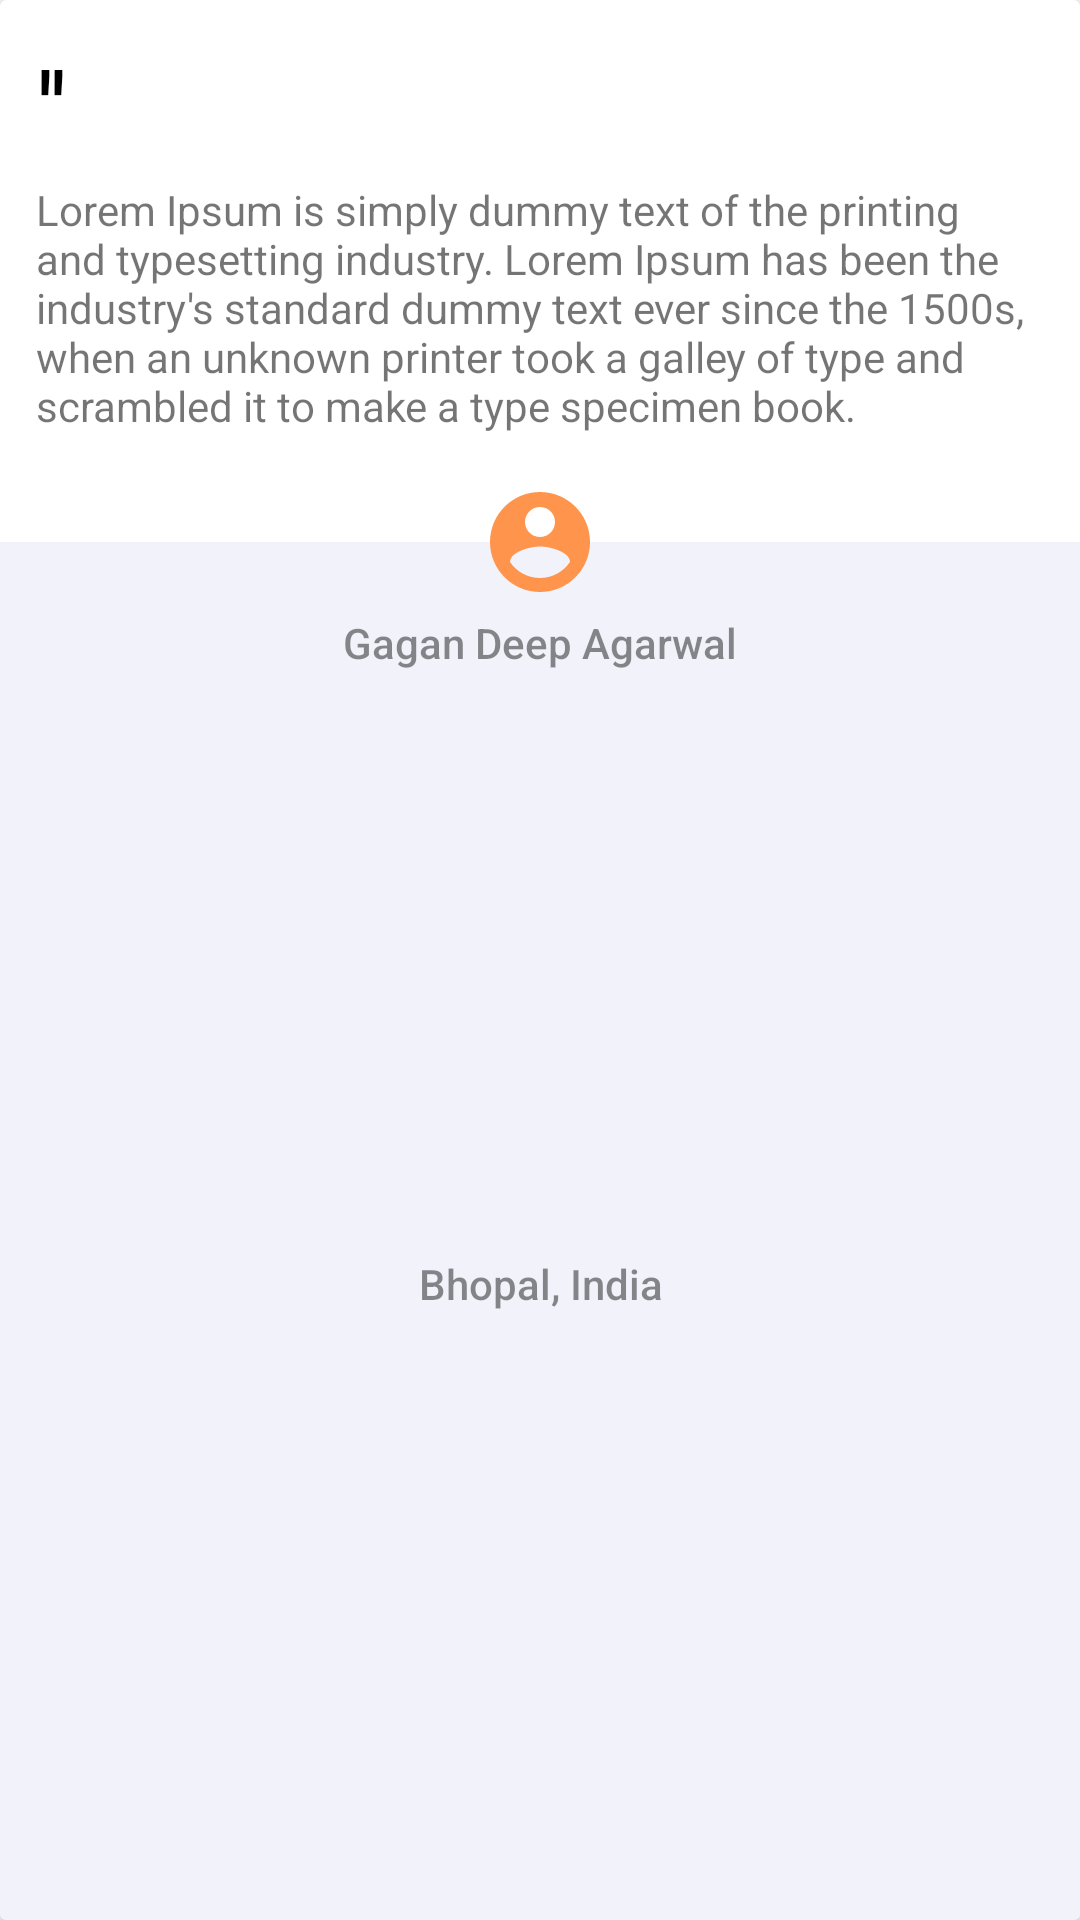

Produce the Android XML layout that renders to this screen, including the resource entries it uses.
<!-- AndroidManifest.xml: application theme Theme.Astrotak -->
<!-- res/layout/feedback_row.xml -->
<?xml version="1.0" encoding="utf-8"?>
<androidx.cardview.widget.CardView
    xmlns:android="http://schemas.android.com/apk/res/android"
    xmlns:app="http://schemas.android.com/apk/res-auto"
    android:layout_width="250dp"
    android:layout_margin="4dp"
    android:elevation="4dp"
    android:layout_height="wrap_content"
    android:layout_marginEnd="18dp">

    <androidx.constraintlayout.widget.ConstraintLayout
        android:layout_width="match_parent"
        android:layout_height="match_parent">


        <TextView
            android:id="@+id/textView"
            android:layout_width="wrap_content"
            android:layout_height="wrap_content"
            android:layout_marginStart="12dp"
            android:layout_marginTop="12dp"
            android:text="''"
            android:textColor="@color/black"
            android:textSize="36dp"
            app:layout_constraintStart_toStartOf="parent"
            app:layout_constraintTop_toTopOf="parent" />

        <TextView
            android:id="@+id/textView6"
            android:layout_width="wrap_content"
            android:layout_height="wrap_content"
            android:paddingStart="12dp"
            android:paddingEnd="12dp"
            android:text="Lorem Ipsum is simply dummy text of the printing and typesetting industry. Lorem Ipsum has been the industry's standard dummy text ever since the 1500s, when an unknown printer took a galley of type and scrambled it to make a type specimen book."
            app:layout_constraintEnd_toEndOf="parent"
            app:layout_constraintStart_toStartOf="parent"
            app:layout_constraintTop_toBottomOf="@+id/textView" />
        <RelativeLayout
            android:layout_width="match_parent"
            android:layout_height="0dp"
            android:background="#f1f2fa"
            android:layout_marginTop="20dp"
            app:layout_constraintBottom_toBottomOf="parent"
            app:layout_constraintEnd_toEndOf="parent"
            app:layout_constraintStart_toStartOf="parent"
            app:layout_constraintTop_toTopOf="@+id/user_profile" />

        <ImageView
            android:id="@+id/user_profile"
            android:layout_width="40dp"
            android:layout_height="40dp"
            android:layout_marginTop="16dp"
            android:src="@drawable/ic_profile"
            app:layout_constraintEnd_toEndOf="parent"
            app:layout_constraintStart_toStartOf="parent"
            app:layout_constraintTop_toBottomOf="@+id/textView6" />

        <TextView
            android:layout_width="wrap_content"
            android:layout_height="wrap_content"
            android:id="@+id/username"
            android:layout_marginTop="4dp"
            android:fontFamily="sans-serif-medium"
            android:text="Gagan Deep Agarwal"
            android:textColor="@color/light_black"
            android:textSize="14sp"
            app:layout_constraintEnd_toEndOf="@+id/user_profile"
            app:layout_constraintStart_toStartOf="@+id/user_profile"
            app:layout_constraintTop_toBottomOf="@+id/user_profile" />

        <TextView
            android:id="@+id/user_location"
            android:layout_width="wrap_content"
            android:layout_height="wrap_content"
            android:layout_marginTop="4dp"
            android:fontFamily="sans-serif-medium"
            android:text="Bhopal, India"
            android:textColor="@color/light_black"
            android:textSize="14sp"
            android:layout_marginBottom="12dp"
            app:layout_constraintBottom_toBottomOf="parent"
            app:layout_constraintEnd_toEndOf="@+id/username"
            app:layout_constraintStart_toStartOf="@+id/username"
            app:layout_constraintTop_toBottomOf="@+id/username" />



    </androidx.constraintlayout.widget.ConstraintLayout>



</androidx.cardview.widget.CardView>
<!-- resources referenced by this layout -->
<resources>
  <color name="black">#FF000000</color>
  <color name="light_black">#74000000</color>
  <!-- drawable ic_profile (drawable) -->
  <vector android:height="36dp" android:tint="#FF944D"
      android:viewportHeight="24" android:viewportWidth="24"
      android:width="36dp" xmlns:android="http://schemas.android.com/apk/res/android">
      <path android:fillColor="@android:color/white" android:pathData="M12,2C6.48,2 2,6.48 2,12s4.48,10 10,10 10,-4.48 10,-10S17.52,2 12,2zM12,5c1.66,0 3,1.34 3,3s-1.34,3 -3,3 -3,-1.34 -3,-3 1.34,-3 3,-3zM12,19.2c-2.5,0 -4.71,-1.28 -6,-3.22 0.03,-1.99 4,-3.08 6,-3.08 1.99,0 5.97,1.09 6,3.08 -1.29,1.94 -3.5,3.22 -6,3.22z"/>
  </vector>
  <style name="Theme.Astrotak" parent="Theme.MaterialComponents.DayNight.NoActionBar">
          
          <item name="colorPrimary">@color/orange</item>
          <item name="colorOnPrimary">@color/white</item>
          
          <item name="colorSecondary">@color/white</item>
          <item name="colorSecondaryVariant">@color/white</item>
          <item name="colorOnSecondary">@color/black</item>
          
          <item name="android:statusBarColor" tools:targetApi="l">@color/white</item>
          
      </style>
  <color name="orange">#ff944d</color>
  <color name="white">#FFFFFFFF</color>
</resources>
